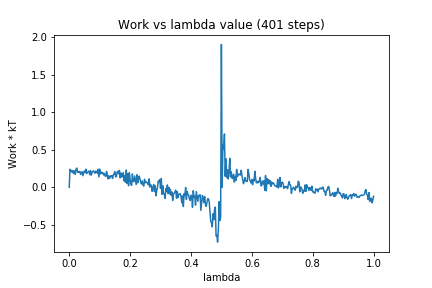

The table this chart was drawn from, first rows:
0, 0.0
1, 0.2395
2, 0.2124
3, 0.2241
4, 0.196
5, 0.2211
6, 0.1844
7, 0.2188
8, 0.1727
9, 0.243
10, 0.256
11, 0.2004
12, 0.2101
13, 0.1985
14, 0.2118
15, 0.171
16, 0.1916
17, 0.2077
18, 0.1553
19, 0.1862
20, 0.2192
21, 0.1955
22, 0.2419
23, 0.1843
24, 0.1989
25, 0.2082
26, 0.2171
27, 0.1675
28, 0.2208
29, 0.1622
30, 0.1976
31, 0.2115
32, 0.2197
33, 0.197
34, 0.1874
35, 0.2178
36, 0.2098
37, 0.188
38, 0.2408
39, 0.1381
40, 0.242
41, 0.1781
42, 0.2032
43, 0.1902
44, 0.1977
45, 0.1652
46, 0.1844
47, 0.1556
48, 0.1433
49, 0.2119
50, 0.1698
51, 0.1131
52, 0.1534
53, 0.12
54, 0.1495
55, 0.143
56, 0.1566
57, 0.1179
58, 0.1685
59, 0.1791
60, 0.2082
... 340 more rows
